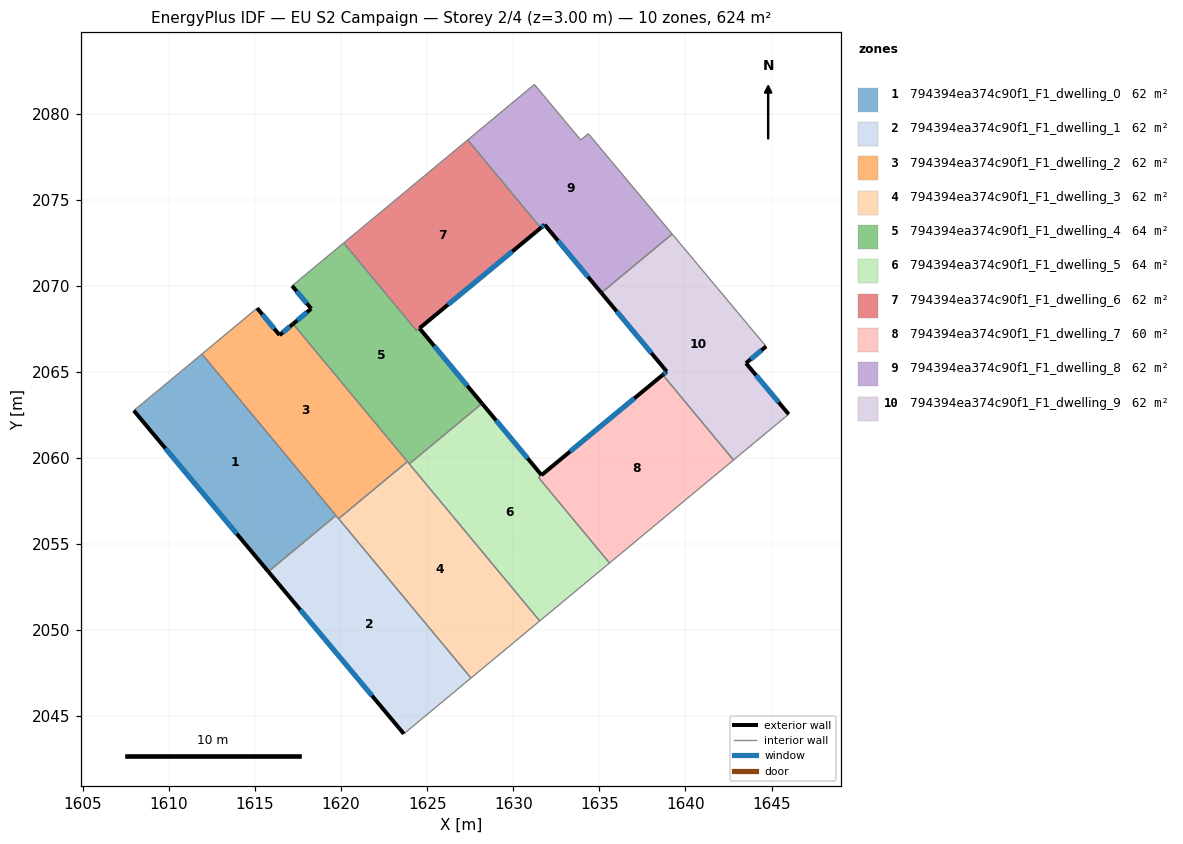
=== STOREY PLAN SPEC (per zone: floor XY polygon, exterior-wall plan segments, windows/doors) ===
zone 1: 794394ea374c90f1_F1_dwelling_0  (62.4 m²)
  floor: (1611.92, 2066.04) (1619.70, 2056.67) (1615.78, 2053.41) (1607.96, 2062.76)
  exterior wall: (1607.96, 2062.76) – (1615.78, 2053.41)  [12.2 m]
    window: (1609.80, 2060.56) – (1613.94, 2055.60)  [10.3 m²]
  interior walls: 3
zone 2: 794394ea374c90f1_F1_dwelling_1  (62.4 m²)
  floor: (1619.70, 2056.67) (1627.54, 2047.23) (1623.64, 2043.99) (1615.78, 2053.41)
  exterior wall: (1615.78, 2053.41) – (1623.64, 2043.99)  [12.3 m]
    window: (1617.62, 2051.20) – (1621.80, 2046.20)  [10.4 m²]
  interior walls: 4
zone 3: 794394ea374c90f1_F1_dwelling_2  (62.4 m²)
  floor: (1617.21, 2067.79) (1623.85, 2059.80) (1619.86, 2056.48) (1611.92, 2066.04) (1615.12, 2068.71) (1616.43, 2067.14)
  exterior wall: (1616.43, 2067.14) – (1615.12, 2068.71)  [2.0 m]
    window: (1616.12, 2067.51) – (1615.43, 2068.34)  [1.7 m²]
  exterior wall: (1617.21, 2067.79) – (1616.43, 2067.14)  [1.0 m]
    window: (1617.03, 2067.64) – (1616.61, 2067.29)  [0.9 m²]
  interior walls: 5
zone 4: 794394ea374c90f1_F1_dwelling_3  (62.4 m²)
  floor: (1623.85, 2059.80) (1631.53, 2050.54) (1627.54, 2047.23) (1619.86, 2056.48)
  interior walls: 5
zone 5: 794394ea374c90f1_F1_dwelling_4  (63.7 m²)
  floor: (1624.55, 2067.54) (1628.18, 2063.17) (1628.01, 2063.03) (1623.96, 2059.66) (1617.21, 2067.79) (1618.27, 2068.67) (1617.15, 2070.00) (1620.15, 2072.49) (1624.38, 2067.40)
  exterior wall: (1618.27, 2068.67) – (1617.21, 2067.79)  [1.4 m]
    window: (1618.02, 2068.47) – (1617.46, 2068.00)  [1.2 m²]
  exterior wall: (1617.15, 2070.00) – (1618.27, 2068.67)  [1.7 m]
    window: (1617.42, 2069.69) – (1618.00, 2068.99)  [1.5 m²]
  exterior wall: (1628.18, 2063.17) – (1624.55, 2067.54)  [5.7 m]
    window: (1627.33, 2064.20) – (1625.41, 2066.51)  [4.8 m²]
  interior walls: 7
zone 6: 794394ea374c90f1_F1_dwelling_5  (63.6 m²)
  floor: (1631.64, 2059.01) (1631.47, 2058.87) (1635.59, 2053.91) (1631.53, 2050.54) (1623.96, 2059.66) (1628.01, 2063.02) (1628.19, 2063.17)
  exterior wall: (1631.64, 2059.01) – (1628.19, 2063.17)  [5.4 m]
    window: (1630.83, 2059.99) – (1629.00, 2062.19)  [4.6 m²]
  interior walls: 6
zone 7: 794394ea374c90f1_F1_dwelling_6  (62.1 m²)
  floor: (1627.35, 2078.48) (1631.59, 2073.37) (1624.38, 2067.40) (1620.15, 2072.49)
  exterior wall: (1624.56, 2067.54) – (1631.59, 2073.37)  [9.1 m]
    window: (1626.21, 2068.91) – (1629.94, 2072.00)  [7.7 m²]
  interior walls: 4
zone 8: 794394ea374c90f1_F1_dwelling_7  (60.3 m²)
  floor: (1638.68, 2064.83) (1642.79, 2059.89) (1635.59, 2053.91) (1631.47, 2058.87)
  exterior wall: (1638.68, 2064.83) – (1631.64, 2059.01)  [9.1 m]
    window: (1637.03, 2063.47) – (1633.29, 2060.38)  [7.7 m²]
  interior walls: 4
zone 9: 794394ea374c90f1_F1_dwelling_8  (62.4 m²)
  floor: (1634.36, 2078.84) (1639.23, 2073.01) (1635.11, 2069.59) (1631.82, 2073.55) (1631.59, 2073.37) (1627.35, 2078.48) (1631.23, 2081.70) (1633.92, 2078.47)
  exterior wall: (1631.82, 2073.55) – (1635.11, 2069.59)  [5.1 m]
    window: (1632.59, 2072.62) – (1634.34, 2070.52)  [4.3 m²]
  exterior wall: (1631.59, 2073.37) – (1631.82, 2073.55)  [0.3 m]
    window: (1631.65, 2073.41) – (1631.77, 2073.51)  [0.2 m²]
  interior walls: 6
zone 10: 794394ea374c90f1_F1_dwelling_9  (62.4 m²)
  floor: (1644.68, 2066.48) (1643.51, 2065.51) (1645.99, 2062.55) (1642.79, 2059.89) (1638.68, 2064.83) (1638.91, 2065.03) (1635.11, 2069.59) (1639.23, 2073.01)
  exterior wall: (1638.91, 2065.03) – (1638.68, 2064.83)  [0.3 m]
    window: (1638.86, 2064.98) – (1638.73, 2064.88)  [0.3 m²]
  exterior wall: (1635.11, 2069.59) – (1638.91, 2065.03)  [5.9 m]
    window: (1636.00, 2068.52) – (1638.02, 2066.10)  [5.0 m²]
  exterior wall: (1643.51, 2065.51) – (1644.68, 2066.48)  [1.5 m]
    window: (1643.79, 2065.74) – (1644.41, 2066.26)  [1.3 m²]
  exterior wall: (1645.99, 2062.55) – (1643.51, 2065.51)  [3.9 m]
    window: (1645.41, 2063.24) – (1644.09, 2064.82)  [3.3 m²]
  interior walls: 4

=== DERIVED (storey summary) ===
Building: EU S2 Campaign
Storey: 2 of 4  (floor level z = 3.00 m)
Storey gross floor area: 624.3 m²
Zones on this storey: 10
  - 794394ea374c90f1_F1_dwelling_0: floor 62.4 m²; exterior wall 12.2 m (36.6 m²); 1 window(s) 10.3 m²; WWR 28.1%
  - 794394ea374c90f1_F1_dwelling_1: floor 62.4 m²; exterior wall 12.3 m (36.8 m²); 1 window(s) 10.4 m²; WWR 28.1%
  - 794394ea374c90f1_F1_dwelling_2: floor 62.4 m²; exterior wall 3.1 m (9.2 m²); 2 window(s) 2.6 m²; WWR 28.1%
  - 794394ea374c90f1_F1_dwelling_3: floor 62.4 m²
  - 794394ea374c90f1_F1_dwelling_4: floor 63.7 m²; exterior wall 8.8 m (26.4 m²); 3 window(s) 7.4 m²; WWR 28.1%
  - 794394ea374c90f1_F1_dwelling_5: floor 63.6 m²; exterior wall 5.4 m (16.2 m²); 1 window(s) 4.6 m²; WWR 28.1%
  - 794394ea374c90f1_F1_dwelling_6: floor 62.1 m²; exterior wall 9.1 m (27.4 m²); 1 window(s) 7.7 m²; WWR 28.1%
  - 794394ea374c90f1_F1_dwelling_7: floor 60.3 m²; exterior wall 9.1 m (27.4 m²); 1 window(s) 7.7 m²; WWR 28.1%
  - 794394ea374c90f1_F1_dwelling_8: floor 62.4 m²; exterior wall 5.4 m (16.3 m²); 2 window(s) 4.6 m²; WWR 28.1%
  - 794394ea374c90f1_F1_dwelling_9: floor 62.4 m²; exterior wall 11.6 m (34.9 m²); 4 window(s) 9.8 m²; WWR 28.1%
Zone adjacency (shared interzone walls):
  - 794394ea374c90f1_F1_dwelling_0 ↔ 794394ea374c90f1_F1_dwelling_1
  - 794394ea374c90f1_F1_dwelling_0 ↔ 794394ea374c90f1_F1_dwelling_2
  - 794394ea374c90f1_F1_dwelling_1 ↔ 794394ea374c90f1_F1_dwelling_2
  - 794394ea374c90f1_F1_dwelling_1 ↔ 794394ea374c90f1_F1_dwelling_3
  - 794394ea374c90f1_F1_dwelling_2 ↔ 794394ea374c90f1_F1_dwelling_3
  - 794394ea374c90f1_F1_dwelling_2 ↔ 794394ea374c90f1_F1_dwelling_4
  - 794394ea374c90f1_F1_dwelling_3 ↔ 794394ea374c90f1_F1_dwelling_4
  - 794394ea374c90f1_F1_dwelling_3 ↔ 794394ea374c90f1_F1_dwelling_5
  - 794394ea374c90f1_F1_dwelling_4 ↔ 794394ea374c90f1_F1_dwelling_5
  - 794394ea374c90f1_F1_dwelling_4 ↔ 794394ea374c90f1_F1_dwelling_6
  - 794394ea374c90f1_F1_dwelling_5 ↔ 794394ea374c90f1_F1_dwelling_7
  - 794394ea374c90f1_F1_dwelling_6 ↔ 794394ea374c90f1_F1_dwelling_8
  - 794394ea374c90f1_F1_dwelling_7 ↔ 794394ea374c90f1_F1_dwelling_9
  - 794394ea374c90f1_F1_dwelling_8 ↔ 794394ea374c90f1_F1_dwelling_9